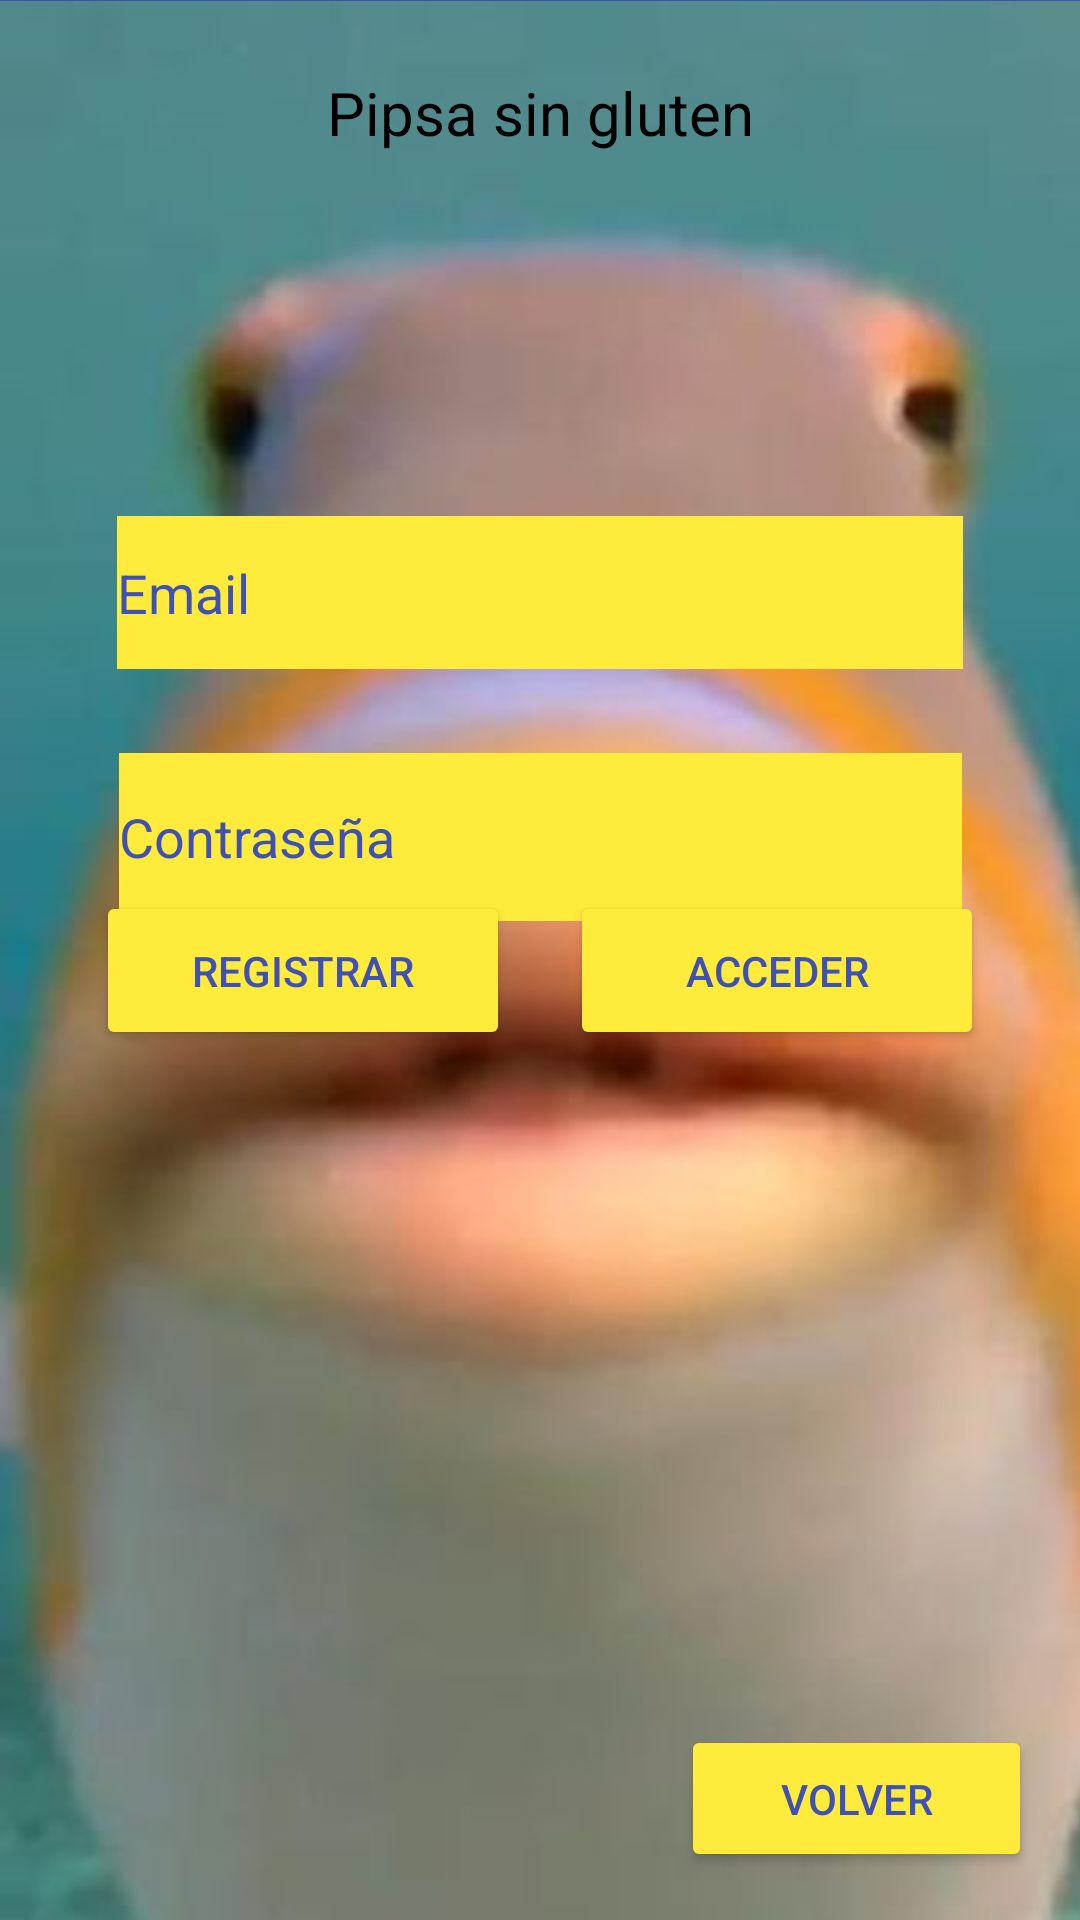

Layout XML and referenced resources for this Android screen:
<!-- AndroidManifest.xml: application theme Theme.Trabajo01_Multimedia -->
<!-- res/layout/activity_coleccion.xml -->
<?xml version="1.0" encoding="utf-8"?>
<androidx.constraintlayout.widget.ConstraintLayout xmlns:android="http://schemas.android.com/apk/res/android"
    xmlns:app="http://schemas.android.com/apk/res-auto"
    xmlns:tools="http://schemas.android.com/tools"
    android:layout_width="match_parent"
    android:layout_height="match_parent"
    android:background="#3F51B5"
    tools:context=".Coleccion">

    <Button
        android:id="@+id/btVolver2"
        android:layout_width="117dp"
        android:layout_height="49dp"
        android:layout_marginEnd="16dp"
        android:layout_marginBottom="16dp"
        android:backgroundTint="#FFEB3B"
        android:onClick="volver"
        android:text="@string/volver"
        android:textColor="#3F51B5"
        app:layout_constraintBottom_toBottomOf="parent"
        app:layout_constraintEnd_toEndOf="parent"
        tools:ignore="MissingConstraints" />

    <ImageView
        android:id="@+id/imageView5"
        android:layout_width="876dp"
        android:layout_height="658dp"
        app:layout_constraintStart_toStartOf="parent"
        app:layout_constraintTop_toTopOf="parent"
        app:srcCompat="@drawable/pez"
        android:contentDescription="@string/PEZ"
        tools:ignore="VisualLintBounds" />

    <TextView
        android:id="@+id/textView12"
        android:layout_width="176dp"
        android:layout_height="48dp"
        android:layout_marginTop="24dp"
        android:text="@string/pipsa_sin_gluten"
        android:textAlignment="center"
        android:textColor="#000000"
        android:textColorHint="#000000"
        android:textColorLink="#000000"
        android:textSize="20sp"
        app:layout_constraintEnd_toEndOf="parent"
        app:layout_constraintStart_toStartOf="parent"
        app:layout_constraintTop_toTopOf="parent"
        tools:ignore="TextSizeCheck" />

    <EditText
        android:id="@+id/txtEmail"
        android:layout_width="282dp"
        android:layout_height="51dp"
        android:layout_marginTop="100dp"
        android:background="#FFEB3B"
        android:ems="10"
        android:hint="@string/email"
        android:inputType="text"
        android:textColorHint="#3F51B5"
        app:layout_constraintEnd_toEndOf="parent"
        app:layout_constraintStart_toStartOf="parent"
        app:layout_constraintTop_toBottomOf="@+id/textView12"
        android:autofillHints=""
        tools:ignore="TextFields" />

    <EditText
        android:id="@+id/txtContraseña"
        android:layout_width="281dp"
        android:layout_height="56dp"
        android:layout_marginTop="28dp"
        android:background="#FFEB3B"
        android:ems="10"
        android:hint="@string/contrase_a"
        android:inputType="text"
        android:textColorHint="#3F51B5"
        app:layout_constraintEnd_toEndOf="parent"
        app:layout_constraintStart_toStartOf="parent"
        app:layout_constraintTop_toBottomOf="@+id/txtEmail"
        android:autofillHints="" />

    <Button
        android:id="@+id/btRegistrar"
        android:layout_width="138dp"
        android:layout_height="53dp"
        android:layout_marginStart="32dp"
        android:layout_marginBottom="300dp"
        android:backgroundTint="#FFEB3B"
        android:onClick="crearUsuario"
        android:text="@string/registrar"
        android:textColor="#3F51B5"
        app:layout_constraintBottom_toBottomOf="parent"
        app:layout_constraintStart_toStartOf="parent"
        app:layout_constraintTop_toBottomOf="@+id/txtContraseña"
        tools:ignore="MissingConstraints" />

    <Button
        android:id="@+id/btAcceder"
        android:layout_width="138dp"
        android:layout_height="53dp"
        android:layout_marginEnd="32dp"
        android:layout_marginBottom="300dp"
        android:backgroundTint="#FFEB3B"
        android:onClick="iniciarSesion"
        android:text="@string/acceder"
        android:textColor="#3F51B5"
        app:layout_constraintBottom_toBottomOf="parent"
        app:layout_constraintEnd_toEndOf="parent"
        app:layout_constraintTop_toBottomOf="@+id/txtContraseña"
        tools:ignore="MissingConstraints" />

</androidx.constraintlayout.widget.ConstraintLayout>
<!-- resources referenced by this layout -->
<resources>
  <!-- drawable pez: png bitmap (drawable, 454003 bytes) -->
  <string name="PEZ">TODO</string>
  <string name="acceder">ACCEDER</string>
  <string name="contrase_a">Contraseña</string>
  <string name="email">Email</string>
  <string name="pipsa_sin_gluten">Pipsa sin gluten</string>
  <string name="registrar">REGISTRAR</string>
  <string name="volver">Volver</string>
  <style name="Theme.Trabajo01_Multimedia" parent="Base.Theme.Trabajo01_Multimedia" />
  <style name="Base.Theme.Trabajo01_Multimedia" parent="Theme.Material3.DayNight.NoActionBar">
          
          
      </style>
</resources>
